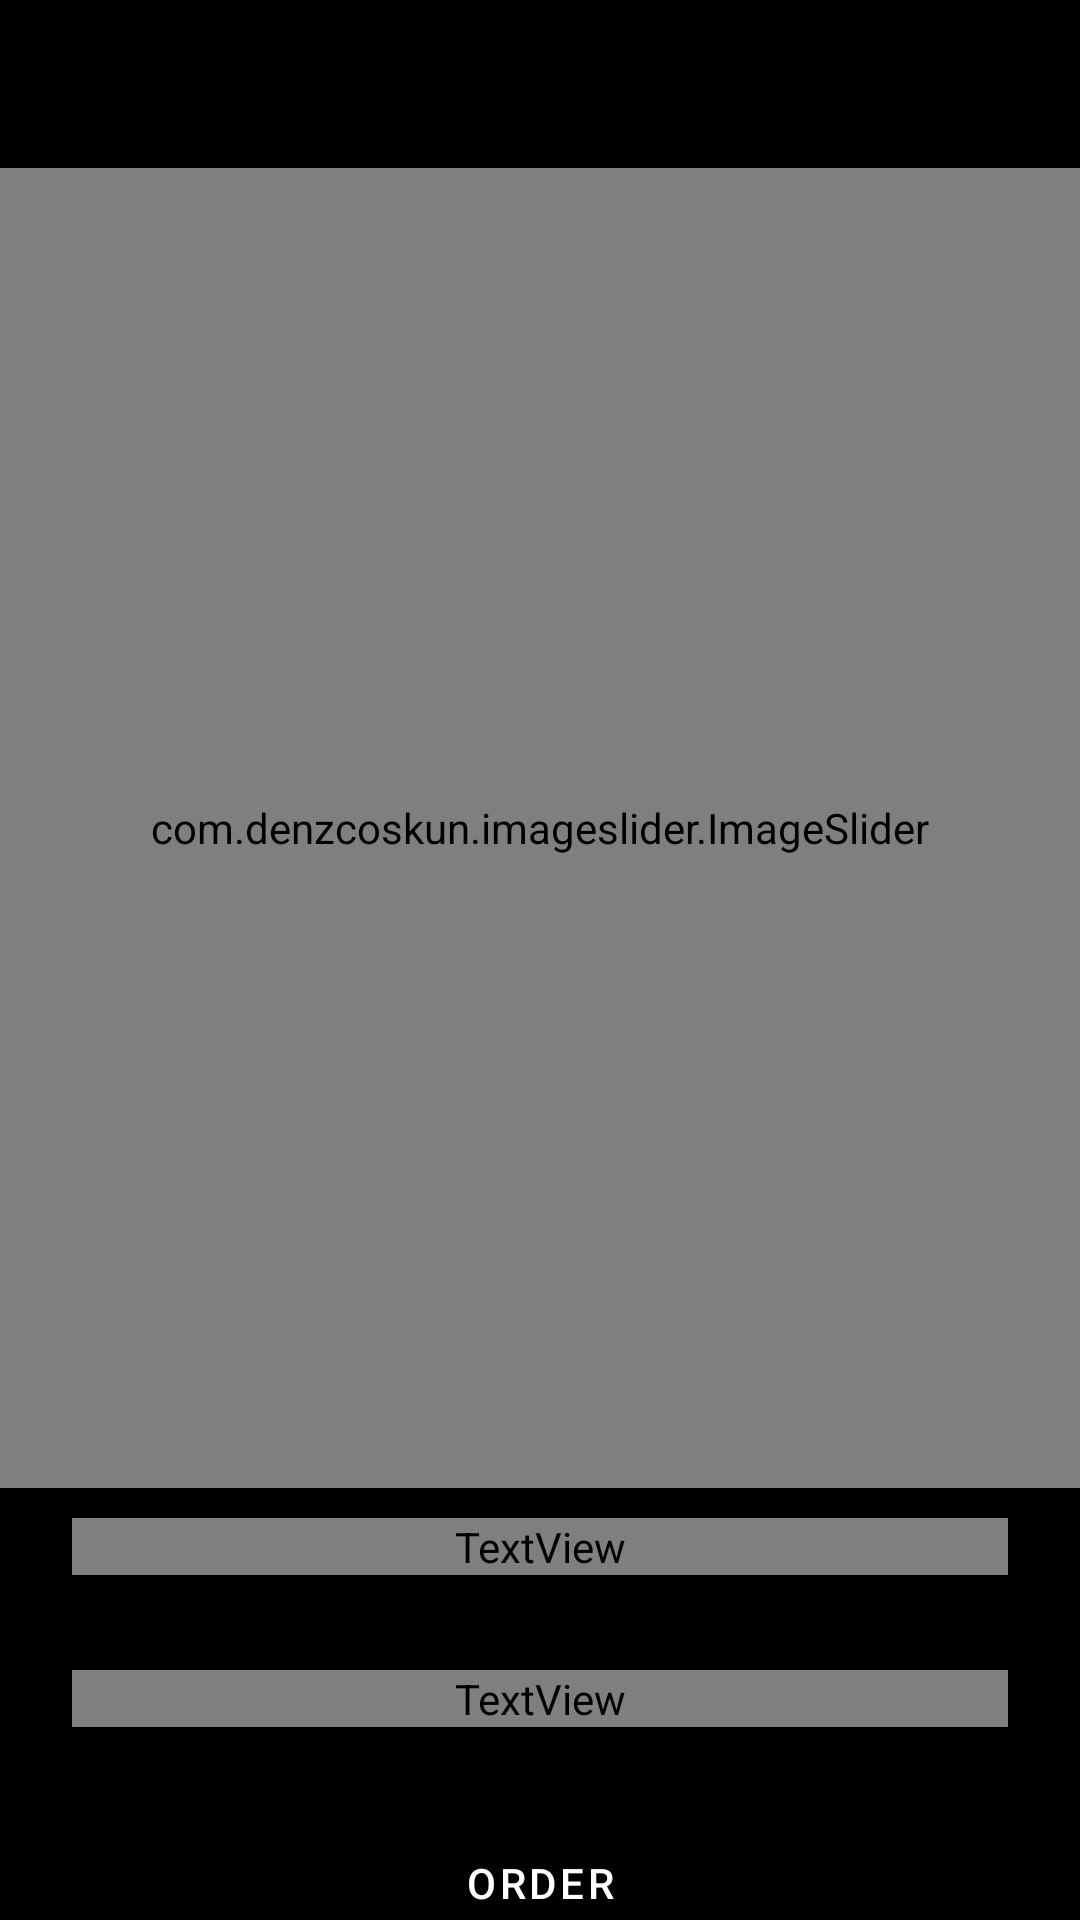

Write the Android layout XML for this screen, with the resource values it uses.
<!-- AndroidManifest.xml: application theme Theme.Kettik -->
<!-- res/layout/fragment_detials.xml -->
<?xml version="1.0" encoding="utf-8"?>
<androidx.core.widget.NestedScrollView xmlns:android="http://schemas.android.com/apk/res/android"
    xmlns:app="http://schemas.android.com/apk/res-auto"
    xmlns:tools="http://schemas.android.com/tools"
    android:layout_width="match_parent"
    android:layout_height="match_parent"
    android:background="@color/black">

    <androidx.constraintlayout.widget.ConstraintLayout
        android:layout_width="match_parent"
        android:layout_height="match_parent">

        <include
            android:id="@+id/toolbar"
            layout="@layout/layout_toolbar_back" />

        <androidx.constraintlayout.widget.ConstraintLayout
            android:id="@+id/cont_detail"
            android:layout_width="match_parent"
            android:layout_height="440dp"
            app:layout_constraintTop_toBottomOf="@+id/toolbar">

            <com.denzcoskun.imageslider.ImageSlider
                android:id="@+id/iv_detail"
                android:layout_width="match_parent"
                android:layout_height="match_parent"
                app:iss_auto_cycle="true"
                app:iss_delay="1000"
                app:iss_period="1000"
                app:iss_text_align="CENTER" />

            <TextView
                android:id="@+id/tv_title_image_detail"
                android:layout_width="match_parent"
                android:layout_height="wrap_content"
                android:layout_marginHorizontal="16dp"
                android:layout_marginBottom="20dp"
                android:gravity="center_vertical"
                android:textColor="@color/white"
                android:textSize="30sp"
                app:layout_constraintBottom_toBottomOf="parent"
                tools:text="Неизведанный Кыргызстан" />

        </androidx.constraintlayout.widget.ConstraintLayout>


        <TextView
            android:id="@+id/tv_title_detail"
            android:layout_width="match_parent"
            android:layout_height="wrap_content"
            android:layout_marginHorizontal="24dp"
            android:layout_marginTop="10dp"
            android:gravity="center_vertical"
            android:textColor="@color/yellow"
            android:textSize="34sp"
            app:layout_constraintTop_toBottomOf="@+id/cont_detail"
            tools:text="A.P.C. Collection Spring 2015" />


        <TextView
            android:id="@+id/tv_desc_detail"
            android:layout_width="match_parent"
            android:layout_height="wrap_content"
            android:layout_marginHorizontal="24dp"
            android:textColor="@color/white"
            android:textSize="16sp"
            app:layout_constraintTop_toBottomOf="@+id/tv_title_detail"
            tools:text="Enjoy the beauty of italian cotton all over your body. This item will fit your body and warm you up all over and during spring. This item will fit your body and warm you up all over and during spring. And over and over again, this is the text." />


        <TextView
            android:id="@+id/tv_schedule"
            android:layout_width="match_parent"
            android:layout_height="wrap_content"
            android:layout_marginHorizontal="24sp"
            android:layout_marginTop="10dp"
            android:text="Schedule"
            android:textColor="@color/yellow"
            android:textSize="24sp"
            app:layout_constraintTop_toBottomOf="@+id/tv_desc_detail" />

        <androidx.recyclerview.widget.RecyclerView
            android:id="@+id/rvScheduleInfo"
            android:layout_width="match_parent"
            android:layout_height="wrap_content"
            android:layout_marginHorizontal="24dp"
            android:layout_marginBottom="20dp"
            app:layout_constraintBottom_toBottomOf="parent"
            app:layout_constraintTop_toBottomOf="@+id/tv_schedule" />


        <com.google.android.material.button.MaterialButton
            android:id="@+id/btn_order"
            android:layout_width="match_parent"
            android:layout_height="wrap_content"
            android:layout_marginHorizontal="24dp"
            android:backgroundTint="@color/yellow"
            android:text="Order"
            android:textColor="@color/white"
            app:layout_constraintTop_toBottomOf="@id/rvScheduleInfo" />


    </androidx.constraintlayout.widget.ConstraintLayout>

</androidx.core.widget.NestedScrollView>
<!-- res/layout/layout_toolbar_back.xml (included above) -->
<?xml version="1.0" encoding="utf-8"?>
<androidx.constraintlayout.widget.ConstraintLayout xmlns:android="http://schemas.android.com/apk/res/android"
    android:layout_width="match_parent"
    android:id="@+id/toolbar"
    android:layout_height="56dp"
    xmlns:app="http://schemas.android.com/apk/res-auto">

    <ImageView
        android:id="@+id/iv_back"
        android:layout_width="40dp"
        android:layout_height="40dp"
        android:layout_margin="6dp"
        android:padding="12dp"
        android:src="@drawable/ic_back_icon"
        app:layout_constraintBottom_toBottomOf="parent"
        app:layout_constraintStart_toStartOf="parent"
        app:layout_constraintTop_toTopOf="parent" />

    <TextView
        android:id="@+id/tv_back"
        android:layout_width="0dp"
        android:gravity="center"
        android:textColor="@color/white"
        android:textSize="16sp"
        app:layout_constraintStart_toStartOf="@id/iv_back"
        app:layout_constraintEnd_toEndOf="parent"
        app:layout_constraintTop_toTopOf="parent"
        app:layout_constraintBottom_toBottomOf="parent"
        android:layout_height="wrap_content"/>


</androidx.constraintlayout.widget.ConstraintLayout>
<!-- resources referenced by this layout -->
<resources>
  <style name="Theme.Kettik" parent="Theme.MaterialComponents.Light.NoActionBar">
          
          <item name="colorPrimary">@color/purple_500</item>
          <item name="colorPrimaryVariant">@color/purple_700</item>
          <item name="colorOnPrimary">@color/teal_200</item>
          
          <item name="colorSecondary">@color/teal_200</item>
          <item name="colorSecondaryVariant">@color/teal_700</item>
          <item name="colorOnSecondary">@color/black</item>
          
          <item name="android:statusBarColor">@color/black</item>
          
  
  
  
  
      </style>
  <!-- not gathered from this repository: default colours our renderer supplied (Android Studio template values) -->
  <color name="purple_500">#FF6200EE</color>
  <color name="purple_700">#FF3700B3</color>
  <color name="teal_200">#FF03DAC5</color>
  <color name="teal_700">#FF018786</color>
  <color name="black">#FF000000</color>
  <color name="white">#FFFFFFFF</color>
</resources>
